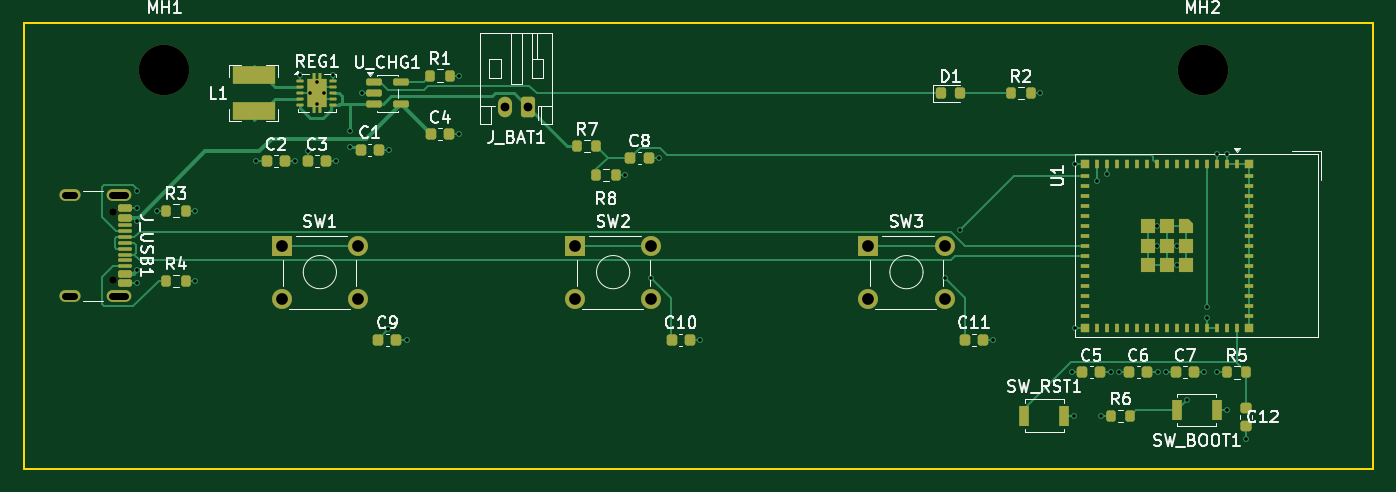
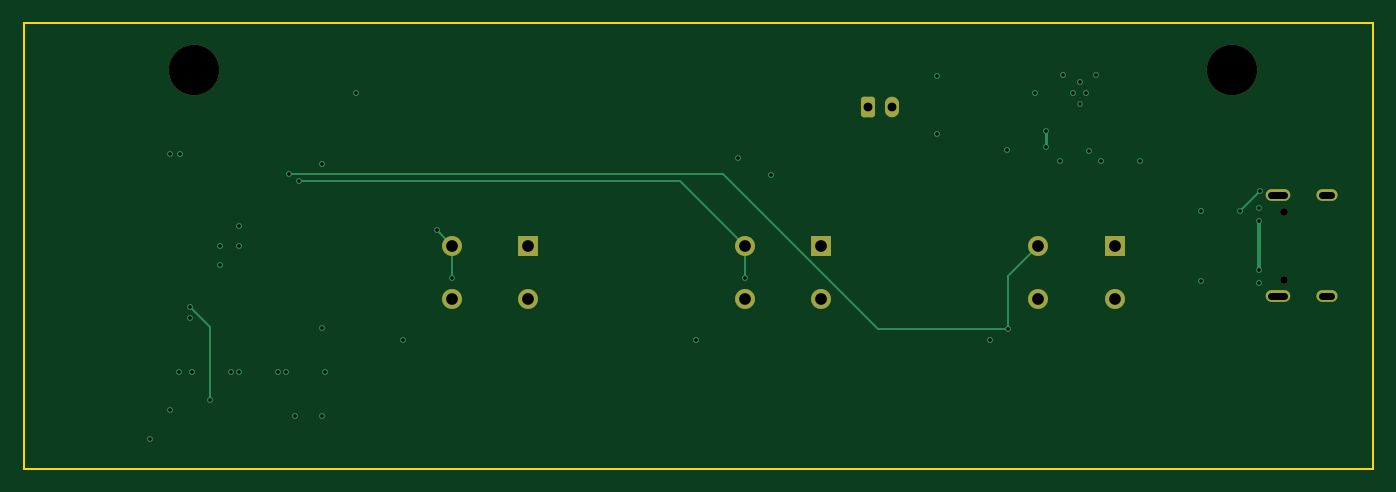
Circuit board: 9 layer files. Board 115.0 x 38.0 mm.
- bottom_copper: RB_Switch-B_Cu.gbl (5007 bytes)
- bottom_mask: RB_Switch-B_Mask.gbs (2037 bytes)
- outline: RB_Switch-Edge_Cuts.gm1 (608 bytes)
- top_copper: RB_Switch-F_Cu.gtl (26094 bytes)
- top_mask: RB_Switch-F_Mask.gts (9362 bytes)
- drill: RB_Switch-NPTH.drl (448 bytes)
- drill: RB_Switch-PTH.drl (1661 bytes)
- bottom_silk: RB_Switch-b_Silkscreen.gbo (455 bytes)
- top_silk: RB_Switch-f_Silkscreen.gto (59725 bytes)

=== bottom_copper: RB_Switch-B_Cu.gbl ===
%TF.GenerationSoftware,KiCad,Pcbnew,10.0.6*%
%TF.CreationDate,2026-10-04T16:43:45-06:00*%
%TF.ProjectId,RB_Switch,52425f53-7769-4746-9368-2e6b69636164,rev?*%
%TF.SameCoordinates,Original*%
%TF.FileFunction,Copper,L4,Bot*%
%TF.FilePolarity,Positive*%
%FSLAX46Y46*%
G04 Gerber Fmt 4.6, Leading zero omitted, Abs format (unit mm)*
G04 Created by KiCad (PCBNEW 10.0.6) date 2026-10-04 16:43:45*
%MOMM*%
%LPD*%
G01*
G04 APERTURE LIST*
G04 Aperture macros list*
%AMRoundRect*
0 Rectangle with rounded corners*
0 $1 Rounding radius*
0 $2 $3 $4 $5 $6 $7 $8 $9 X,Y pos of 4 corners*
0 Add a 4 corners polygon primitive as box body*
4,1,4,$2,$3,$4,$5,$6,$7,$8,$9,$2,$3,0*
0 Add four circle primitives for the rounded corners*
1,1,$1+$1,$2,$3*
1,1,$1+$1,$4,$5*
1,1,$1+$1,$6,$7*
1,1,$1+$1,$8,$9*
0 Add four rect primitives between the rounded corners*
20,1,$1+$1,$2,$3,$4,$5,0*
20,1,$1+$1,$4,$5,$6,$7,0*
20,1,$1+$1,$6,$7,$8,$9,0*
20,1,$1+$1,$8,$9,$2,$3,0*%
G04 Aperture macros list end*
%TA.AperFunction,ComponentPad*%
%ADD10R,1.700000X1.700000*%
%TD*%
%TA.AperFunction,ComponentPad*%
%ADD11C,1.700000*%
%TD*%
%TA.AperFunction,ComponentPad*%
%ADD12RoundRect,0.250000X0.350000X0.625000X-0.350000X0.625000X-0.350000X-0.625000X0.350000X-0.625000X0*%
%TD*%
%TA.AperFunction,ComponentPad*%
%ADD13O,1.200000X1.750000*%
%TD*%
%TA.AperFunction,ComponentPad*%
%ADD14O,2.100000X1.000000*%
%TD*%
%TA.AperFunction,ComponentPad*%
%ADD15O,1.800000X1.000000*%
%TD*%
%TA.AperFunction,ViaPad*%
%ADD16C,0.500000*%
%TD*%
%TA.AperFunction,Conductor*%
%ADD17C,0.200000*%
%TD*%
%TA.AperFunction,Conductor*%
%ADD18C,0.250000*%
%TD*%
%TA.AperFunction,Conductor*%
%ADD19C,0.300000*%
%TD*%
G04 APERTURE END LIST*
D10*
%TO.P,SW1,1*%
%TO.N,/SW1_NET*%
X101000000Y-99000000D03*
D11*
X107500000Y-99000000D03*
%TO.P,SW1,2*%
%TO.N,GND*%
X101000000Y-103500000D03*
X107500000Y-103500000D03*
%TD*%
D12*
%TO.P,J_BAT1,1*%
%TO.N,VBAT*%
X122000000Y-87200000D03*
D13*
%TO.P,J_BAT1,2*%
%TO.N,GND*%
X120000000Y-87200000D03*
%TD*%
D10*
%TO.P,SW2,1*%
%TO.N,/SW2_NET*%
X126000000Y-99000000D03*
D11*
X132500000Y-99000000D03*
%TO.P,SW2,2*%
%TO.N,GND*%
X126000000Y-103500000D03*
X132500000Y-103500000D03*
%TD*%
D14*
%TO.P,J_USB1,SH*%
%TO.N,GND*%
X87105000Y-94680000D03*
D15*
X82925000Y-94680000D03*
D14*
X87105000Y-103320000D03*
D15*
X82925000Y-103320000D03*
%TD*%
D10*
%TO.P,SW3,1*%
%TO.N,/SW3_NET*%
X151000000Y-99000000D03*
D11*
X157500000Y-99000000D03*
%TO.P,SW3,2*%
%TO.N,GND*%
X151000000Y-103500000D03*
X157500000Y-103500000D03*
%TD*%
D16*
%TO.N,/USB_CC1*%
X88650000Y-94300000D03*
X90350000Y-96000000D03*
%TO.N,GND*%
X161650000Y-107000000D03*
X104000000Y-85050000D03*
X104000000Y-86950000D03*
X93650000Y-96000000D03*
X111650000Y-107000000D03*
X136650000Y-107000000D03*
X179850000Y-105150000D03*
X171650000Y-109800000D03*
X110150000Y-90800000D03*
X175650000Y-109800000D03*
X116150000Y-84500000D03*
X88700000Y-102200000D03*
X168600000Y-92000000D03*
X179650000Y-109800000D03*
X177275000Y-99000000D03*
X168600000Y-106000000D03*
X104575000Y-86000000D03*
X107800000Y-86000000D03*
X133150000Y-91500000D03*
X175625000Y-97350000D03*
X102150000Y-91800000D03*
X168550000Y-113500000D03*
X103425000Y-86000000D03*
X181550000Y-91150000D03*
X181550000Y-113000000D03*
X175625000Y-99000000D03*
X177275000Y-100650000D03*
X88700000Y-95800000D03*
X116150000Y-89500000D03*
X105650000Y-91800000D03*
X130300000Y-93000000D03*
X93650000Y-102000000D03*
%TO.N,VBAT*%
X106850000Y-89250000D03*
X106850000Y-90550000D03*
%TO.N,VBUS*%
X88700000Y-96900000D03*
X88700000Y-101100000D03*
%TO.N,V3V3*%
X168350000Y-109800000D03*
X165650000Y-86000000D03*
X103200000Y-90900000D03*
X180700000Y-91150000D03*
X102600000Y-84450000D03*
X98850000Y-91800000D03*
X170850000Y-113500000D03*
X180750000Y-109800000D03*
X176350000Y-109800000D03*
X172350000Y-109800000D03*
X105400000Y-84450000D03*
%TO.N,/BOOT_NET*%
X179850000Y-104250000D03*
X178150000Y-112150000D03*
%TO.N,/SW1_NET*%
X110100000Y-106100000D03*
X171350000Y-92850000D03*
%TO.N,/SW2_NET*%
X170500000Y-93450000D03*
X132500000Y-101750000D03*
%TO.N,/SW3_NET*%
X158800000Y-97700000D03*
X157500000Y-101750000D03*
%TO.N,GND*%
X183200000Y-115500000D03*
%TD*%
%TO.N,/USB_CC1*%
D17*
X90350000Y-96000000D02*
X88650000Y-94300000D01*
%TO.N,VBAT*%
D18*
X106850000Y-89250000D02*
X106850000Y-90550000D01*
%TO.N,VBUS*%
D19*
X88700000Y-96900000D02*
X88700000Y-101100000D01*
%TO.N,/BOOT_NET*%
D17*
X179850000Y-104250000D02*
X178150000Y-105950000D01*
X178150000Y-105950000D02*
X178150000Y-112150000D01*
%TO.N,/SW1_NET*%
X110100000Y-106100000D02*
X110100000Y-101600000D01*
X134400000Y-92850000D02*
X121150000Y-106100000D01*
X171350000Y-92850000D02*
X134400000Y-92850000D01*
X110100000Y-101600000D02*
X107500000Y-99000000D01*
X121150000Y-106100000D02*
X110100000Y-106100000D01*
%TO.N,/SW2_NET*%
X138050000Y-93450000D02*
X132500000Y-99000000D01*
X132500000Y-99000000D02*
X132500000Y-101750000D01*
X170500000Y-93450000D02*
X138050000Y-93450000D01*
%TO.N,/SW3_NET*%
X157500000Y-99000000D02*
X157500000Y-101750000D01*
X158800000Y-97700000D02*
X157500000Y-99000000D01*
%TD*%
M02*

=== bottom_mask: RB_Switch-B_Mask.gbs (2037 bytes, source withheld) ===
=== outline: RB_Switch-Edge_Cuts.gm1 ===
%TF.GenerationSoftware,KiCad,Pcbnew,10.0.6*%
%TF.CreationDate,2026-10-04T16:43:45-06:00*%
%TF.ProjectId,RB_Switch,52425f53-7769-4746-9368-2e6b69636164,rev?*%
%TF.SameCoordinates,Original*%
%TF.FileFunction,Profile,NP*%
%FSLAX46Y46*%
G04 Gerber Fmt 4.6, Leading zero omitted, Abs format (unit mm)*
G04 Created by KiCad (PCBNEW 10.0.6) date 2026-10-04 16:43:45*
%MOMM*%
%LPD*%
G01*
G04 APERTURE LIST*
%TA.AperFunction,Profile*%
%ADD10C,0.200000*%
%TD*%
G04 APERTURE END LIST*
D10*
X79000000Y-80000000D02*
X194000000Y-80000000D01*
X194000000Y-118000000D01*
X79000000Y-118000000D01*
X79000000Y-80000000D01*
M02*

=== top_copper: RB_Switch-F_Cu.gtl (26094 bytes, source omitted) ===
=== top_mask: RB_Switch-F_Mask.gts (9362 bytes, source withheld) ===
=== drill: RB_Switch-NPTH.drl ===
M48
; DRILL file KiCad 10.0.6 date 2026-10-04T16:43:45
; FORMAT={-:-/ absolute / metric / decimal}
; #@! TF.CreationDate,2026-10-04T16:43:45-06:00
; #@! TF.GenerationSoftware,Kicad,Pcbnew,10.0.6
; #@! TF.FileFunction,NonPlated,1,4,NPTH
FMAT,2
METRIC
; #@! TA.AperFunction,NonPlated,NPTH,ComponentDrill
T1C0.650
; #@! TA.AperFunction,NonPlated,NPTH,ComponentDrill
T2C4.300
%
G90
G05
T1
X86.605Y-96.11
X86.605Y-101.89
T2
X91.0Y-84.0
X179.5Y-84.0
M30

=== drill: RB_Switch-PTH.drl ===
M48
; DRILL file KiCad 10.0.6 date 2026-10-04T16:43:45
; FORMAT={-:-/ absolute / metric / decimal}
; #@! TF.CreationDate,2026-10-04T16:43:45-06:00
; #@! TF.GenerationSoftware,Kicad,Pcbnew,10.0.6
; #@! TF.FileFunction,Plated,1,4,PTH
FMAT,2
METRIC
; #@! TA.AperFunction,Plated,PTH,ViaDrill
T1C0.300
; #@! TA.AperFunction,Plated,PTH,ComponentDrill
T2C0.600
; #@! TA.AperFunction,Plated,PTH,ComponentDrill
T3C0.750
; #@! TA.AperFunction,Plated,PTH,ComponentDrill
T4C1.000
%
G90
G05
T1
X88.65Y-94.3
X88.7Y-95.8
X88.7Y-96.9
X88.7Y-101.1
X88.7Y-102.2
X90.35Y-96.0
X93.65Y-96.0
X93.65Y-102.0
X98.85Y-91.8
X102.15Y-91.8
X102.6Y-84.45
X103.2Y-90.9
X103.425Y-86.0
X104.0Y-85.05
X104.0Y-86.95
X104.575Y-86.0
X105.4Y-84.45
X105.65Y-91.8
X106.85Y-89.25
X106.85Y-90.55
X107.8Y-86.0
X110.1Y-106.1
X110.15Y-90.8
X111.65Y-107.0
X116.15Y-84.5
X116.15Y-89.5
X130.3Y-93.0
X132.5Y-101.75
X133.15Y-91.5
X136.65Y-107.0
X157.5Y-101.75
X158.8Y-97.7
X161.65Y-107.0
X165.65Y-86.0
X168.35Y-109.8
X168.55Y-113.5
X168.6Y-92.0
X168.6Y-106.0
X170.5Y-93.45
X170.85Y-113.5
X171.35Y-92.85
X171.65Y-109.8
X172.35Y-109.8
X175.625Y-97.35
X175.625Y-99.0
X175.65Y-109.8
X176.35Y-109.8
X177.275Y-99.0
X177.275Y-100.65
X178.15Y-112.15
X179.65Y-109.8
X179.85Y-104.25
X179.85Y-105.15
X180.7Y-91.15
X180.75Y-109.8
X181.55Y-91.15
X181.55Y-113.0
X183.2Y-115.5
T3
X120.0Y-87.2
X122.0Y-87.2
T4
X101.0Y-99.0
X101.0Y-103.5
X107.5Y-99.0
X107.5Y-103.5
X126.0Y-99.0
X126.0Y-103.5
X132.5Y-99.0
X132.5Y-103.5
X151.0Y-99.0
X151.0Y-103.5
X157.5Y-99.0
X157.5Y-103.5
T2
X83.325Y-94.68G85X82.525Y-94.68
G05
X83.325Y-103.32G85X82.525Y-103.32
G05
X87.655Y-94.68G85X86.555Y-94.68
G05
X87.655Y-103.32G85X86.555Y-103.32
G05
M30

=== bottom_silk: RB_Switch-b_Silkscreen.gbo ===
%TF.GenerationSoftware,KiCad,Pcbnew,10.0.6*%
%TF.CreationDate,2026-10-04T16:43:45-06:00*%
%TF.ProjectId,RB_Switch,52425f53-7769-4746-9368-2e6b69636164,rev?*%
%TF.SameCoordinates,Original*%
%TF.FileFunction,Legend,Bot*%
%TF.FilePolarity,Positive*%
%FSLAX46Y46*%
G04 Gerber Fmt 4.6, Leading zero omitted, Abs format (unit mm)*
G04 Created by KiCad (PCBNEW 10.0.6) date 2026-10-04 16:43:45*
%MOMM*%
%LPD*%
G01*
G04 APERTURE LIST*
G04 APERTURE END LIST*
M02*

=== top_silk: RB_Switch-f_Silkscreen.gto (59725 bytes, source omitted) ===
